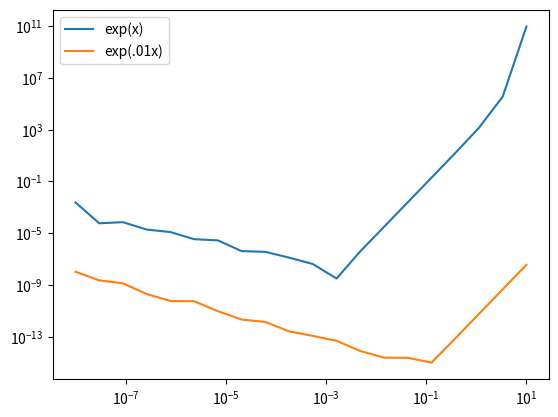

Recreate this plot in Python.
## PHYS512 Problem Set 1
# [redacted]
## ===========================
## Problem 1
## a) From the Taylor series expansion (PDF in ps1 folder), we get the
##    following expression for the estimate of the derivative of f(x):
##    f'(x) ~ (8*f(x+dx)-8*f(x-dx)-f(x+2dx)+f(x-2dx))/(12dx)
## b) dx = (15/2 * eps*f/f^(5))^(1/5)

import numpy as np
from matplotlib import pyplot as plt

## Calculating the derivative
def cal_deriv(x=10,dx=10**-52,a=1): # a - scaling factor
    # defining the four points
    x1=x-2*dx
    x2=x-dx
    x3=x+dx
    x4=x+2*dx

    # calculating the function at the four points
    f1=np.exp(a*x1)
    f2=np.exp(a*x2)
    f3=np.exp(a*x3)
    f4=np.exp(a*x4)

    deriv=(f1-8*f2+8*f3-f4)/(12*dx) # using Taylor series expansion
    # print('The derivative is ',deriv)

    return deriv

## Calculating the optimal delta
def cal_delta(x,a=1):
    eps = 10**-16 # roundoff error
    return (15/2 * np.exp(a*x)/(a**(5)*np.exp(a*x)) * eps)**(1/5)


## ============================
##  Testing the Code
## ============================

print('The optimal delta for f(x) = exp(x) is ~ ',cal_delta(x=10))
print('The optimal delta for f(x) = exp(.01x) is ~ ',cal_delta(x=10,a=0.01))


## Verify the optimal delta by plotting the error as a function of delta
## We should expect the minimum to be close to the optimal delta

delta=np.logspace(-8,1,20)

plt.plot(delta, np.abs(cal_deriv(dx=delta)-np.exp(10)),label='exp(x)')
plt.plot(delta, np.abs(cal_deriv(dx=delta,a=.01)-.01*np.exp(.01*10)),label='exp(.01x)')
plt.yscale('log') # log axes to better see trend in plots
plt.xscale('log')
plt.legend()
plt.show()
